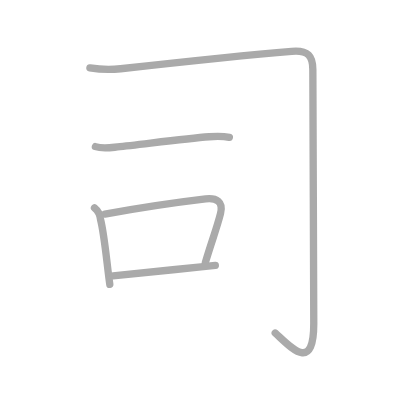
t = 0.00 s
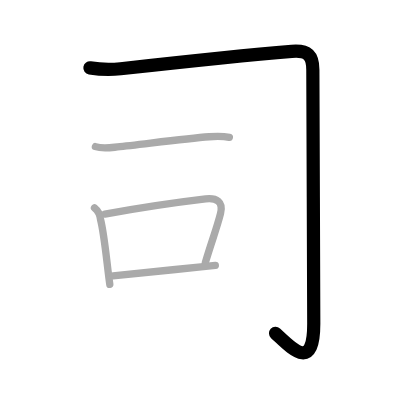
t = 1.00 s
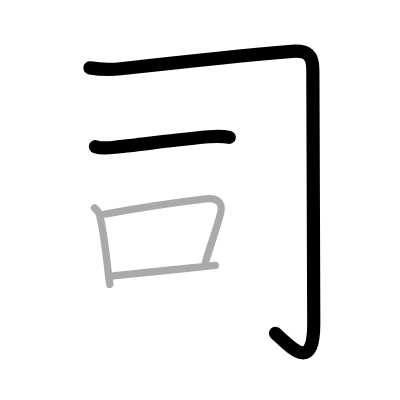
t = 2.00 s
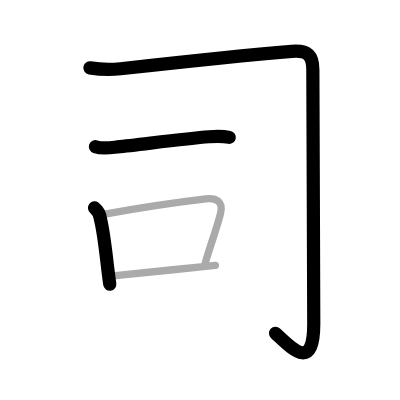
t = 3.00 s
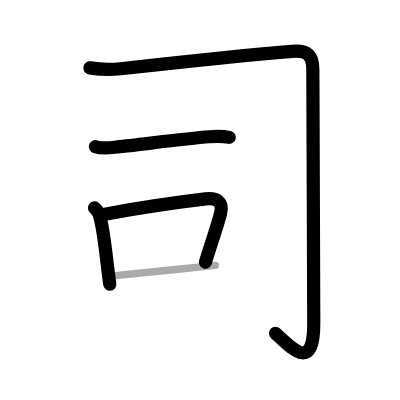
t = 4.00 s
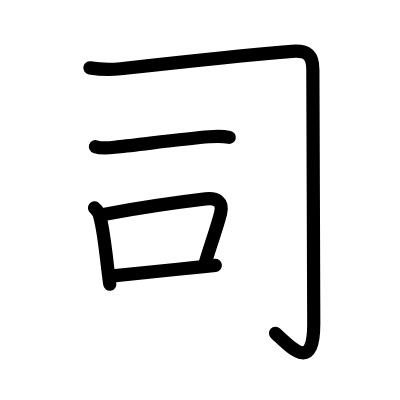
t = 5.00 s

The animated SVG that drew these frames (rendered in a browser with its animation timeline set to each time). Animation: 5 SMIL elements (animate=5); one cycle of 5.00 s.

<?xml version="1.0" standalone="no"?>
<!DOCTYPE svg PUBLIC "-//W3C//DTD SVG 1.1//EN"   "http://www.w3.org/Graphics/SVG/1.1/DTD/svg11.dtd">
<svg width="400px" height="400px"  version="1.1" xmlns="http://www.w3.org/2000/svg">
  <defs>
    <marker id="Triangle" viewBox="0 0 10 10" refX="0" refY="5" markerUnits="strokeWidth" markerWidth="3" style="stroke-opacity:0%;fill:#aaaaaa;" markerHeight="2" orient="auto">
      <path d="M 0 0 L 10 5 L 0 10 z" />
    </marker>
    
    <marker id="Arrow" viewBox="0 0 10 10" refX="5" refY="5" markerUnits="strokeWidth" markerWidth="1.8" style="stroke-opacity:0%;fill:#770000;" markerHeight="2" orient="auto">
      <path d="M 0 4 L 6 4 L 4 1 L 10 5 L 4 9 L 6 6 L 0 6 z" />
        <circle cx="5" cy="5" r="5" />
      </marker>
    
    <marker id="TriangleRed" viewBox="0 0 10 10" refX="0" refY="5" markerUnits="strokeWidth" markerWidth="3" style="stroke-opacity:0%;fill:#CC0000;" markerHeight="2" orient="auto">
      <path d="M 0 0 L 10 5 L 0 10 z" />
    </marker>
    
    <marker id="ArrowRed" viewBox="0 0 10 10" refX="5" refY="5" markerUnits="strokeWidth" markerWidth="1.8" style="stroke-opacity:0%;fill:#CC0000;" markerHeight="2" orient="auto">
      <path d="M 0 4 L 6 4 L 4 1 L 10 5 L 4 9 L 6 6 L 0 6 z" />
        <circle cx="5" cy="5" r="5" />
      </marker>
    
  </defs>
  
  <path style="fill:#ffffff; fill-opacity:100%; fill-rule:evenodd; stroke-width:0;" d="M 0 0 L 400px 0 L 400px 400px L 0 400px L 0 0" />

  <g transform="scale(3.6697247706422 3.6697247706422)">
<path style="fill:none; fill-opacity:0%; fill-rule:evenodd; stroke:#aaaaaa; stroke-opacity:100%; stroke-width: 1.5pt; stroke-linejoin:round; stroke-linecap:round;" d="M24.5 18.5c2.81 0.47 5.53 0.55 8.36 0.24C49.81 16.86 75.38 14.34 79.5 14c4.5-0.38 5.75 1.25 5.75 5c0 2.5 0.25 63.5 0.25 69.25c0 13.62-6.38 6.25-10.5 2.5"></path>
<path style="fill:none; fill-opacity:0%; fill-rule:evenodd; stroke:#aaaaaa; stroke-opacity:100%; stroke-width: 1.5pt; stroke-linejoin:round; stroke-linecap:round;" d="M26 39.96c1.91 0.65 4.07 0.28 6.02 0.08c6.49-0.67 18.39-2.28 24.98-2.77c1.87-0.14 3.65-0.2 5.5 0.17"></path>
<path style="fill:none; fill-opacity:0%; fill-rule:evenodd; stroke:#aaaaaa; stroke-opacity:100%; stroke-width: 1.5pt; stroke-linejoin:round; stroke-linecap:round;" d="M25.75 56.66c0.82 0.67 1.53 2.03 1.63 3.09c0.87 3.36 1.47 9.16 2.07 14.14c0.15 1.27 0.31 2.49 0.47 3.6"></path>
<path style="fill:none; fill-opacity:0%; fill-rule:evenodd; stroke:#aaaaaa; stroke-opacity:100%; stroke-width: 1.5pt; stroke-linejoin:round; stroke-linecap:round;" d="M28.59 58.35c9.64-1.76 21.62-3.46 27.44-4.15c2.95-0.35 4.88 0.76 4.07 3.96c-0.97 3.86-2.15 6.8-4.14 13.36"></path>
<path style="fill:none; fill-opacity:0%; fill-rule:evenodd; stroke:#aaaaaa; stroke-opacity:100%; stroke-width: 1.5pt; stroke-linejoin:round; stroke-linecap:round;" d="M30.79 75.19c4.79-0.48 15.41-1.58 23.97-2.47c1.37-0.14 2.69-0.28 3.92-0.41"></path>

<path style="fill:none; fill-opacity:0%; fill-rule:evenodd; stroke:#000000; stroke-opacity:100%; stroke-width: 2.7pt; stroke-linejoin:round; stroke-linecap:round;" d="M24.5 18.5c2.81 0.47 5.53 0.55 8.36 0.24C49.81 16.86 75.38 14.34 79.5 14c4.5-0.38 5.75 1.25 5.75 5c0 2.5 0.25 63.5 0.25 69.25c0 13.62-6.38 6.25-10.5 2.5" pathLength="100" stroke-dashoffset="100" stroke-dasharray="100 105"><animate id="dashAnim1" attributeName="stroke-dashoffset" from="100" to="0" dur="1s" calcMode="linear" fill="freeze"/></path>
<path style="fill:none; fill-opacity:0%; fill-rule:evenodd; stroke:#000000; stroke-opacity:100%; stroke-width: 2.7pt; stroke-linejoin:round; stroke-linecap:round;" d="M26 39.96c1.91 0.65 4.07 0.28 6.02 0.08c6.49-0.67 18.39-2.28 24.98-2.77c1.87-0.14 3.65-0.2 5.5 0.17" pathLength="100" stroke-dashoffset="100" stroke-dasharray="100 105"><animate id="dashAnim2" attributeName="stroke-dashoffset" from="100" to="0" dur="1s" calcMode="linear" begin="dashAnim1.end" fill="freeze"/></path>
<path style="fill:none; fill-opacity:0%; fill-rule:evenodd; stroke:#000000; stroke-opacity:100%; stroke-width: 2.7pt; stroke-linejoin:round; stroke-linecap:round;" d="M25.75 56.66c0.82 0.67 1.53 2.03 1.63 3.09c0.87 3.36 1.47 9.16 2.07 14.14c0.15 1.27 0.31 2.49 0.47 3.6" pathLength="100" stroke-dashoffset="100" stroke-dasharray="100 105"><animate id="dashAnim3" attributeName="stroke-dashoffset" from="100" to="0" dur="1s" calcMode="linear" begin="dashAnim2.end" fill="freeze"/></path>
<path style="fill:none; fill-opacity:0%; fill-rule:evenodd; stroke:#000000; stroke-opacity:100%; stroke-width: 2.7pt; stroke-linejoin:round; stroke-linecap:round;" d="M28.59 58.35c9.64-1.76 21.62-3.46 27.44-4.15c2.95-0.35 4.88 0.76 4.07 3.96c-0.97 3.86-2.15 6.8-4.14 13.36" pathLength="100" stroke-dashoffset="100" stroke-dasharray="100 105"><animate id="dashAnim4" attributeName="stroke-dashoffset" from="100" to="0" dur="1s" calcMode="linear" begin="dashAnim3.end" fill="freeze"/></path>
<path style="fill:none; fill-opacity:0%; fill-rule:evenodd; stroke:#000000; stroke-opacity:100%; stroke-width: 2.7pt; stroke-linejoin:round; stroke-linecap:round;" d="M30.79 75.19c4.79-0.48 15.41-1.58 23.97-2.47c1.37-0.14 2.69-0.28 3.92-0.41" pathLength="100" stroke-dashoffset="100" stroke-dasharray="100 105"><animate id="dashAnim5" attributeName="stroke-dashoffset" from="100" to="0" dur="1s" calcMode="linear" begin="dashAnim4.end" fill="freeze"/></path>

</g>

</svg>  
          
